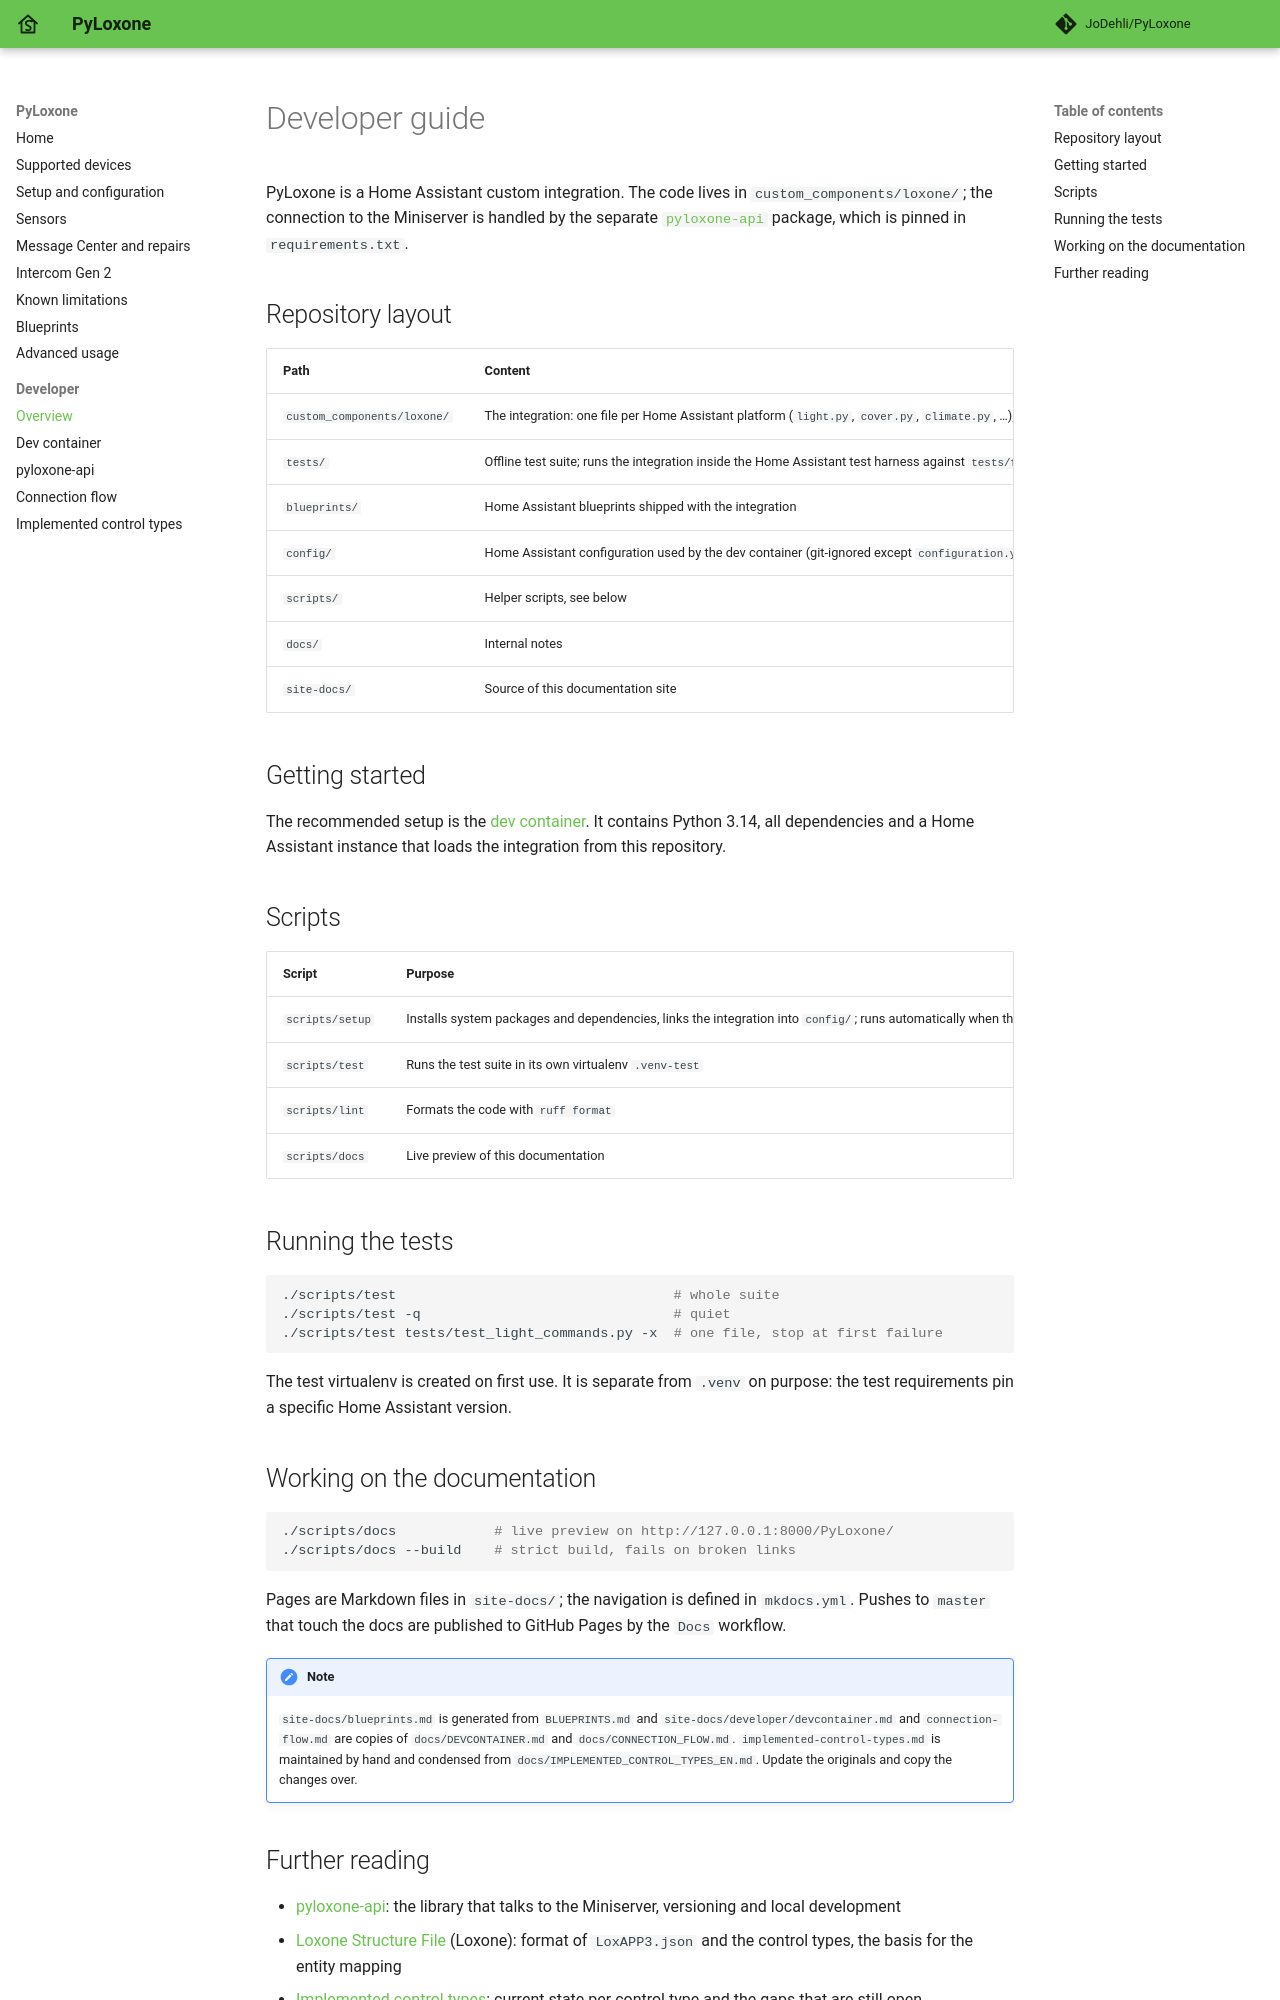

repository: JoDehli/PyLoxone · page: developer/index.html · generator: mkdocs

# Developer guide

PyLoxone is a Home Assistant custom integration. The code lives in `custom_components/loxone/`; the connection to the Miniserver is handled by the separate [`pyloxone-api`](pyloxone-api.md) package, which is pinned in `requirements.txt`.

## Repository layout

| Path | Content |
|---|---|
| `custom_components/loxone/` | The integration: one file per Home Assistant platform (`light.py`, `cover.py`, `climate.py`, …), `config_flow.py`, `miniserver.py`, `coordinator.py`. `intercom/` (Intercom Gen 2) and `wallbox2.py` (Wallbox Gen 2) are feature packages that feed several platforms |
| `tests/` | Offline test suite; runs the integration inside the Home Assistant test harness against `tests/fixtures/LoxAPP3.json`, no Miniserver needed |
| `blueprints/` | Home Assistant blueprints shipped with the integration |
| `config/` | Home Assistant configuration used by the dev container (git-ignored except `configuration.yaml`) |
| `scripts/` | Helper scripts, see below |
| `docs/` | Internal notes |
| `site-docs/` | Source of this documentation site |

## Getting started

The recommended setup is the [dev container](devcontainer.md). It contains Python 3.14, all dependencies and a Home Assistant instance that loads the integration from this repository.

## Scripts

| Script | Purpose |
|---|---|
| `scripts/setup` | Installs system packages and dependencies, links the integration into `config/`; runs automatically when the dev container is created |
| `scripts/test` | Runs the test suite in its own virtualenv `.venv-test` |
| `scripts/lint` | Formats the code with `ruff format` |
| `scripts/docs` | Live preview of this documentation |

## Running the tests

```bash
./scripts/test                                  # whole suite
./scripts/test -q                               # quiet
./scripts/test tests/test_light_commands.py -x  # one file, stop at first failure
```

The test virtualenv is created on first use. It is separate from `.venv` on purpose: the test requirements pin a specific Home Assistant version.

## Working on the documentation

```bash
./scripts/docs            # live preview on http://127.0.0.1:8000/PyLoxone/
./scripts/docs --build    # strict build, fails on broken links
```

Pages are Markdown files in `site-docs/`; the navigation is defined in `mkdocs.yml`. Pushes to `master` that touch the docs are published to GitHub Pages by the `Docs` workflow.

!!! note
    `site-docs/blueprints.md` is generated from `BLUEPRINTS.md` and `site-docs/developer/devcontainer.md` and `connection-flow.md` are copies of `docs/DEVCONTAINER.md` and `docs/CONNECTION_FLOW.md`. `implemented-control-types.md` is maintained by hand and condensed from `docs/IMPLEMENTED_CONTROL_TYPES_EN.md`. Update the originals and copy the changes over.
